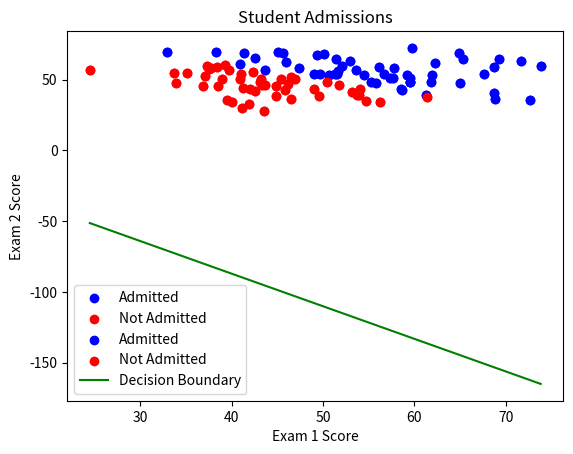

The matplotlib source for this figure:
import numpy as np
import matplotlib.pyplot as plt

# 1. Generate Random Dataset (You can replace this with real data)
np.random.seed(0)
m = 100  # number of examples
X = np.random.randn(m, 2) * 10 + 50  # exam scores around 50
y = (X[:, 0] + X[:, 1] > 100).astype(int)  # admit if total score > 100

# 2. Visualize data
def plot_data(X, y):
    admitted = y == 1
    not_admitted = y == 0
    plt.scatter(X[admitted, 0], X[admitted, 1], c='b', label='Admitted')
    plt.scatter(X[not_admitted, 0], X[not_admitted, 1], c='r', label='Not Admitted')
    plt.xlabel("Exam 1 Score")
    plt.ylabel("Exam 2 Score")
    plt.legend()
    plt.title("Student Admissions")
    plt.show()

plot_data(X, y)

# 3. Sigmoid function
def sigmoid(z):
    return 1 / (1 + np.exp(-z))

# 4. Cost function
def compute_cost(X, y, theta):
    m = len(y)
    h = sigmoid(X @ theta)
    cost = -(1/m) * (y @ np.log(h) + (1 - y) @ np.log(1 - h))
    return cost

# 5. Gradient Descent
def gradient_descent(X, y, theta, alpha, iterations):
    m = len(y)
    for _ in range(iterations):
        h = sigmoid(X @ theta)
        gradient = (1/m) * (X.T @ (h - y))
        theta -= alpha * gradient
    return theta

# Add intercept term
X_b = np.c_[np.ones(m), X]
theta = np.zeros(X_b.shape[1])
alpha = 0.01
iterations = 1000

# 6. Train model
theta = gradient_descent(X_b, y, theta, alpha, iterations)
print("Learned theta:", theta)

# 7. Plot Decision Boundary
def plot_decision_boundary(X, y, theta):
    plot_data(X[:, 1:], y)  # remove intercept for plotting
    x_vals = np.array([X[:,1].min(), X[:,1].max()])
    y_vals = -(theta[0] + theta[1]*x_vals) / theta[2]
    plt.plot(x_vals, y_vals, 'g-', label='Decision Boundary')
    plt.legend()
    plt.show()

plot_decision_boundary(X_b, y, theta)

# 8. Accuracy
def predict(X, theta):
    return sigmoid(X @ theta) >= 0.5

predictions = predict(X_b, theta)
accuracy = np.mean(predictions == y) * 100
print(f"Training Accuracy: {accuracy:.2f}%")
